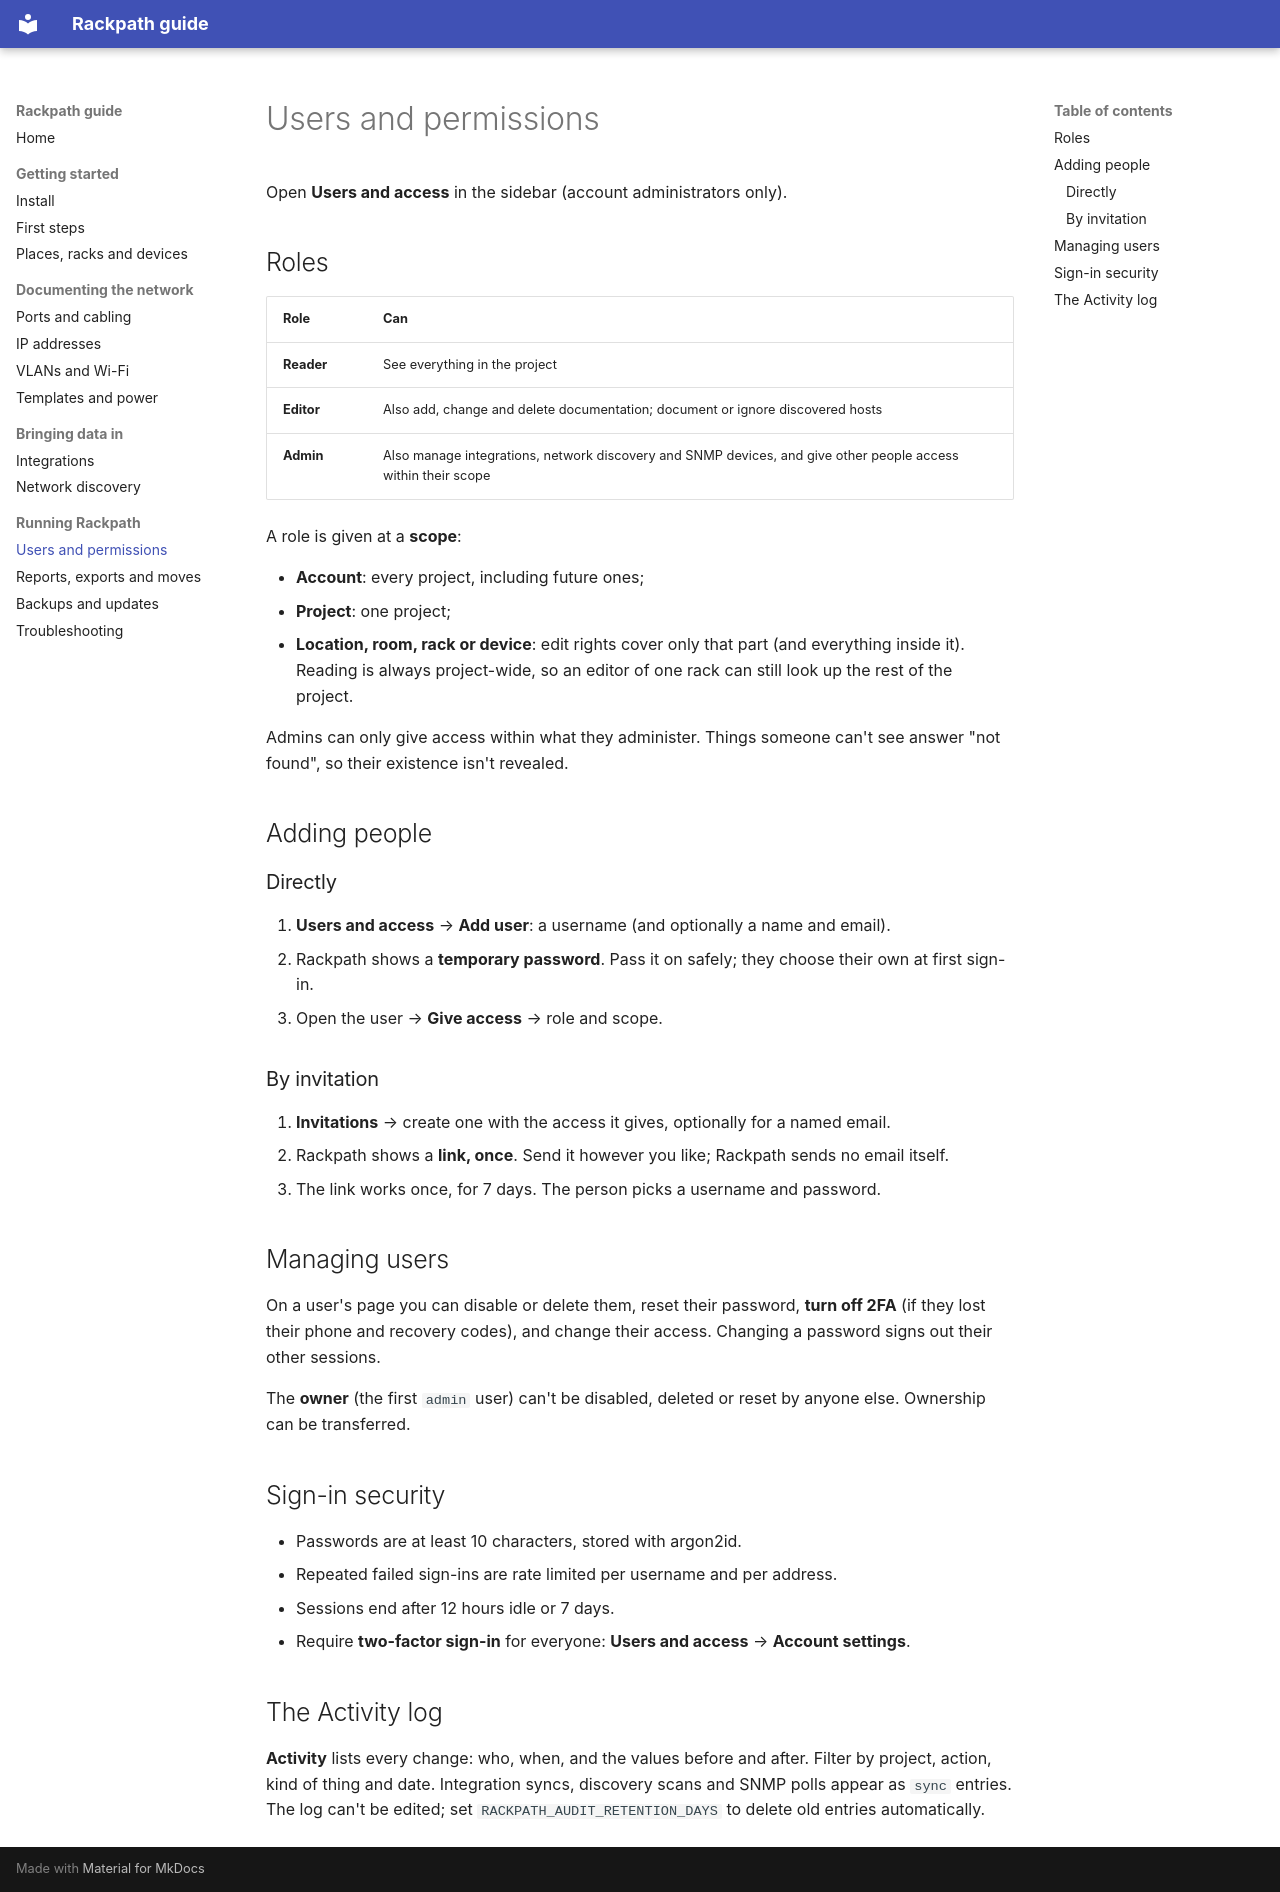

repository: Stevy2191/Rackpath · page: users-and-permissions/index.html · generator: mkdocs

# Users and permissions

Open **Users and access** in the sidebar (account administrators only).

## Roles

| Role | Can |
|---|---|
| **Reader** | See everything in the project |
| **Editor** | Also add, change and delete documentation; document or ignore discovered hosts |
| **Admin** | Also manage integrations, network discovery and SNMP devices, and give other people access within their scope |

A role is given at a **scope**:

- **Account**: every project, including future ones;
- **Project**: one project;
- **Location, room, rack or device**: edit rights cover only that part (and
  everything inside it). Reading is always project-wide, so an editor of one
  rack can still look up the rest of the project.

Admins can only give access within what they administer. Things someone
can't see answer "not found", so their existence isn't revealed.

## Adding people

### Directly

1. **Users and access** → **Add user**: a username (and optionally a name and
   email).
2. Rackpath shows a **temporary password**. Pass it on safely; they choose
   their own at first sign-in.
3. Open the user → **Give access** → role and scope.

### By invitation

1. **Invitations** → create one with the access it gives, optionally for a
   named email.
2. Rackpath shows a **link, once**. Send it however you like; Rackpath sends
   no email itself.
3. The link works once, for 7 days. The person picks a username and password.

## Managing users

On a user's page you can disable or delete them, reset their password,
**turn off 2FA** (if they lost their phone and recovery codes), and change
their access. Changing a password signs out their other sessions.

The **owner** (the first `admin` user) can't be disabled, deleted or reset by
anyone else. Ownership can be transferred.

## Sign-in security

- Passwords are at least 10 characters, stored with argon2id.
- Repeated failed sign-ins are rate limited per username and per address.
- Sessions end after 12 hours idle or 7 days.
- Require **two-factor sign-in** for everyone: **Users and access** →
  **Account settings**.

## The Activity log

**Activity** lists every change: who, when, and the values before and after.
Filter by project, action, kind of thing and date. Integration syncs,
discovery scans and SNMP polls appear as `sync` entries. The log can't be
edited; set `RACKPATH_AUDIT_RETENTION_DAYS` to delete old entries
automatically.
